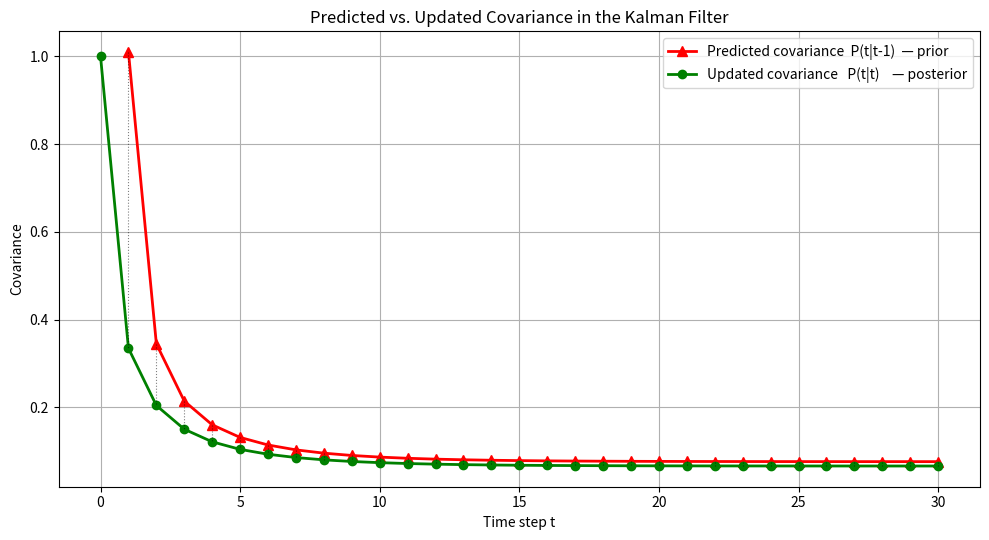

The matplotlib source for this figure:
# Exercise 8. Covariance analysis
# Plot both P(t|t-1) and P(t|t) on the same graph.
# Write a short explanation of the difference between predicted covariance and
# updated covariance.

import numpy as np
import matplotlib.pyplot as plt

np.random.seed(0)

# ---- System and filter parameters ----
A = 1.0
B = 1.0
C = 1.0

N = 30
u = 1.0

Q = 0.01
R = 0.5

sigma_w = np.sqrt(Q)
sigma_v = np.sqrt(R)

# ---- Allocate arrays ----
x_true  = np.zeros(N+1)
y_meas  = np.zeros(N+1)
x_est   = np.zeros(N+1)       # x_hat(t|t)
P_post  = np.zeros(N+1)       # P(t|t)      - posterior (updated) covariance
P_prior = np.full(N+1, np.nan)  # P(t|t-1)  - prior (predicted) covariance
K_all   = np.zeros(N+1)

# ---- Initial conditions ----
x_true[0]  = 0.0
x_est[0]   = 0.0
P_post[0]  = 1.0              # P(0|0)
# P(0|-1) is undefined -> leave as NaN

y_meas[0] = C * x_true[0] + sigma_v * np.random.randn()

# ---- Simulate + Kalman filter, logging both covariances ----
for t in range(N):
    # True system
    w = sigma_w * np.random.randn()
    v = sigma_v * np.random.randn()
    x_true[t+1] = A * x_true[t] + B * u + w
    y_meas[t+1] = C * x_true[t+1] + v

    # Prediction
    x_pred = A * x_est[t] + B * u
    P_pred = A * P_post[t] * A + Q
    P_prior[t+1] = P_pred       # <-- log the prior covariance

    # Update
    S = C * P_pred * C + R
    K = P_pred * C / S
    x_est[t+1]  = x_pred + K * (y_meas[t+1] - C * x_pred)
    P_post[t+1] = (1 - K * C) * P_pred
    K_all[t+1]  = K

time = np.arange(N+1)

# ======================================================================
# Plot: P(t|t-1) and P(t|t) overlaid
# ======================================================================
plt.figure(figsize=(10, 5.5))

# Plot prior covariance (starts at t=1)
plt.plot(time[1:], P_prior[1:], 'r-^', linewidth=2, markersize=7,
         label='Predicted covariance  P(t|t-1)  — prior')

# Plot posterior covariance
plt.plot(time, P_post, 'g-o', linewidth=2, markersize=6,
         label='Updated covariance   P(t|t)    — posterior')

# Connect each prior-posterior pair with a thin dashed line to
# visualise the "drop" at each update step
for t in range(1, N+1):
    plt.plot([t, t], [P_prior[t], P_post[t]],
             'k:', linewidth=0.8, alpha=0.5)

plt.xlabel('Time step t')
plt.ylabel('Covariance')
plt.title('Predicted vs. Updated Covariance in the Kalman Filter')
plt.legend()
plt.grid(True)
plt.tight_layout()
plt.show()

# ---- Diagnostics ----
print(f"Steady-state prior     P(t|t-1) ≈ {P_prior[-1]:.4f}")
print(f"Steady-state posterior P(t|t)   ≈ {P_post[-1]:.4f}")
print(f"Reduction per update           ≈ {P_prior[-1] - P_post[-1]:.4f}")
print(f"Relative reduction              ≈ {100*(1 - P_post[-1]/P_prior[-1]):.1f}%")
